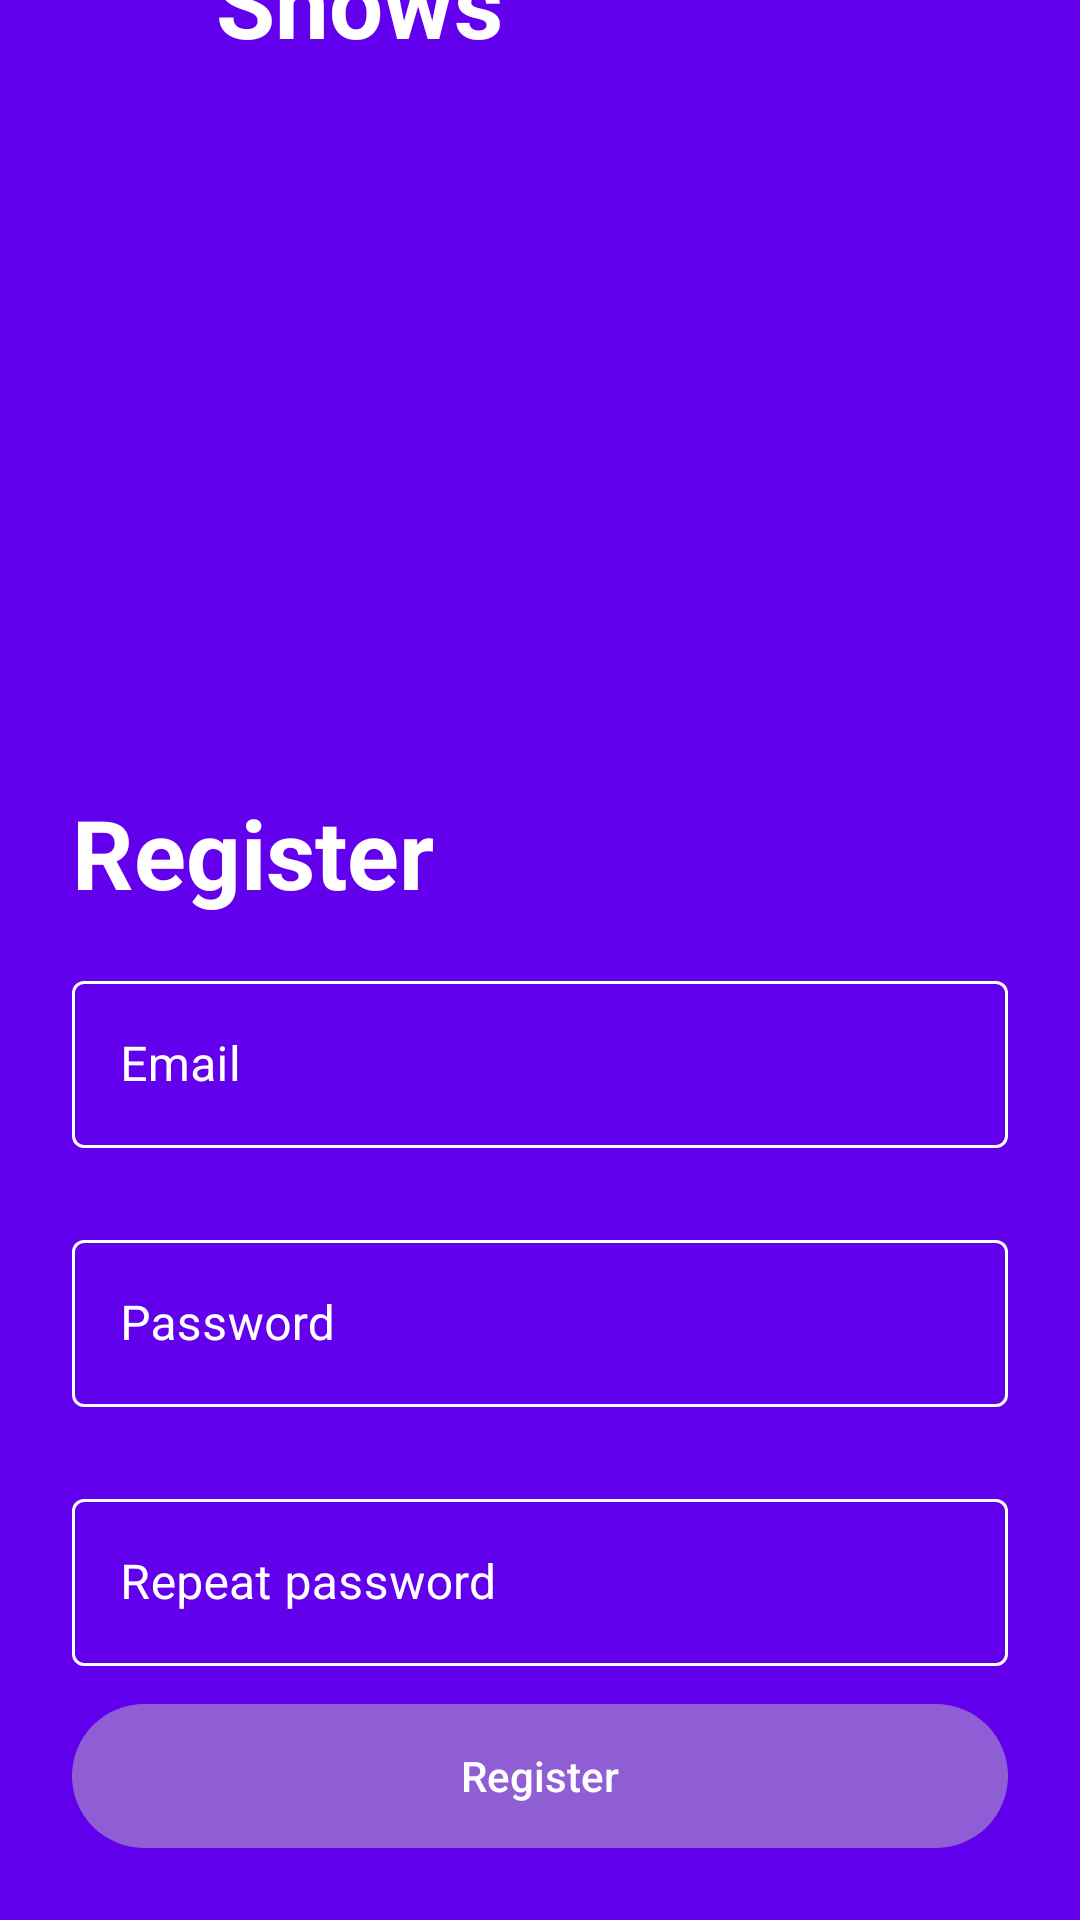

Here is an Android app screen rendered from its layout file. Give the layout XML and the strings, colors and styles it references.
<!-- AndroidManifest.xml: application theme Theme.ShowsFranko_Vlahov -->
<!-- res/layout/fragment_register.xml -->
<?xml version="1.0" encoding="utf-8"?>
<androidx.constraintlayout.widget.ConstraintLayout xmlns:android="http://schemas.android.com/apk/res/android"
    xmlns:app="http://schemas.android.com/apk/res-auto"
    xmlns:tools="http://schemas.android.com/tools"
    android:layout_width="match_parent"
    android:layout_height="match_parent"
    android:background="?attr/colorPrimary"
    tools:context=".register.RegisterFragment">

    <com.google.android.material.progressindicator.CircularProgressIndicator
        android:id="@+id/progressCircular"
        android:layout_width="wrap_content"
        android:layout_height="wrap_content"
        app:layout_constraintTop_toTopOf="parent"
        app:layout_constraintBottom_toBottomOf="@id/labelShows"
        app:layout_constraintStart_toStartOf="parent"
        app:layout_constraintEnd_toEndOf="parent"
        android:indeterminate="true"
        app:indicatorColor="@color/white"
        style="CircularProgressIndicator.White"/>

    <ImageView
        android:id="@+id/imageTopLeft"
        android:layout_width="wrap_content"
        android:layout_height="wrap_content"
        android:src="@drawable/ic_top_left_illustration"
        app:layout_constraintStart_toStartOf="parent"
        app:layout_constraintTop_toTopOf="parent" />

    <ImageView
        android:id="@+id/imageTopRight"
        android:layout_width="wrap_content"
        android:layout_height="wrap_content"
        android:src="@drawable/ic_top_right_illustration"
        app:layout_constraintEnd_toEndOf="parent"
        app:layout_constraintTop_toTopOf="parent" />


    <ImageView
        android:id="@+id/imageTriangle"
        android:layout_width="wrap_content"
        android:layout_height="wrap_content"
        android:layout_marginStart="56dp"
        android:layout_marginTop="56dp"
        android:src="@drawable/ic_triangle_white"
        app:layout_constraintBottom_toBottomOf="@id/imageTopRight"
        app:layout_constraintStart_toStartOf="parent"
        app:layout_constraintTop_toBottomOf="@id/imageTopLeft" />

    <TextView
        android:id="@+id/labelShows"
        style="@style/TextLarge"
        android:layout_width="wrap_content"
        android:layout_height="wrap_content"
        android:layout_marginStart="16dp"
        android:text="@string/shows"
        android:textColor="@color/white"
        app:layout_constraintBottom_toBottomOf="@id/imageTriangle"
        app:layout_constraintStart_toEndOf="@id/imageTriangle"
        app:layout_constraintTop_toTopOf="@id/imageTriangle" />

    <TextView
        android:id="@+id/labelRegister"
        android:layout_width="0dp"
        android:layout_height="wrap_content"
        android:layout_marginStart="@dimen/defaultLeftRightPadding"
        android:layout_marginEnd="@dimen/defaultLeftRightPadding"
        android:text="@string/register"
        android:textColor="@color/white"
        android:textSize="@dimen/largerText"
        android:textStyle="bold"
        app:layout_constraintBottom_toTopOf="@id/buttonRegister"
        app:layout_constraintEnd_toEndOf="parent"
        app:layout_constraintStart_toStartOf="parent"
        app:layout_constraintTop_toTopOf="parent" />


    <com.google.android.material.textfield.TextInputLayout
        android:id="@+id/containerEmail"
        style="@style/WhiteTextInputLayout"
        android:layout_width="0dp"
        android:layout_height="wrap_content"
        android:layout_marginStart="@dimen/defaultLeftRightPadding"
        android:layout_marginTop="@dimen/activity_login_view_margin_top"
        android:layout_marginEnd="@dimen/defaultLeftRightPadding"
        android:hint="@string/email"
        app:errorEnabled="true"
        app:layout_constraintEnd_toEndOf="parent"
        app:layout_constraintStart_toStartOf="parent"
        app:layout_constraintTop_toBottomOf="@id/labelRegister">

        <com.google.android.material.textfield.TextInputEditText
            android:id="@+id/inputEmail"
            android:layout_width="match_parent"
            android:layout_height="wrap_content"
            android:inputType="textEmailAddress"
            android:textColor="@color/white" />
    </com.google.android.material.textfield.TextInputLayout>

    <com.google.android.material.textfield.TextInputLayout
        android:id="@+id/containerPassword"
        style="@style/WhiteTextInputLayout"
        android:layout_width="0dp"
        android:layout_height="wrap_content"
        android:layout_marginStart="@dimen/defaultLeftRightPadding"
        android:layout_marginTop="5dp"
        android:layout_marginEnd="@dimen/defaultLeftRightPadding"
        android:hint="@string/password"
        app:errorEnabled="true"
        app:layout_constraintEnd_toEndOf="parent"
        app:layout_constraintStart_toStartOf="parent"
        app:layout_constraintTop_toBottomOf="@id/containerEmail">

        <com.google.android.material.textfield.TextInputEditText
            android:id="@+id/inputPassword"
            android:layout_width="match_parent"
            android:layout_height="wrap_content"
            android:inputType="textPassword"
            android:textColor="@color/white" />
    </com.google.android.material.textfield.TextInputLayout>

    <com.google.android.material.textfield.TextInputLayout
        android:id="@+id/containerConfirmPassword"
        style="@style/WhiteTextInputLayout"
        android:layout_width="0dp"
        android:layout_height="wrap_content"
        android:layout_marginStart="@dimen/defaultLeftRightPadding"
        android:layout_marginTop="5dp"
        android:layout_marginEnd="@dimen/defaultLeftRightPadding"
        android:hint="@string/repeat_password"
        app:errorEnabled="true"
        app:layout_constraintEnd_toEndOf="parent"
        app:layout_constraintStart_toStartOf="parent"
        app:layout_constraintTop_toBottomOf="@id/containerPassword">

        <com.google.android.material.textfield.TextInputEditText
            android:id="@+id/inputConfirmPassword"
            android:layout_width="match_parent"
            android:layout_height="wrap_content"
            android:inputType="textPassword"
            android:textColor="@color/white" />
    </com.google.android.material.textfield.TextInputLayout>

    <androidx.appcompat.widget.AppCompatButton
        android:id="@+id/buttonRegister"
        style="@style/WhiteButton"
        android:layout_width="match_parent"
        android:layout_height="wrap_content"
        android:layout_marginStart="@dimen/defaultLeftRightPadding"
        android:layout_marginEnd="@dimen/defaultLeftRightPadding"
        android:layout_marginBottom="24dp"
        android:enabled="false"
        android:text="@string/register"
        android:textAllCaps="false"
        app:layout_constraintBottom_toBottomOf="parent" />

</androidx.constraintlayout.widget.ConstraintLayout>
<!-- resources referenced by this layout -->
<resources>
  <color name="white">#FFFFFFFF</color>
  <dimen name="activity_login_view_margin_top">16dp</dimen>
  <dimen name="defaultLeftRightPadding">24dp</dimen>
  <dimen name="largerText">32sp</dimen>
  <string name="email" translatable="false">Email</string>
  <string name="password">Password</string>
  <string name="register">Register</string>
  <string name="repeat_password">Repeat password</string>
  <string name="shows">Shows</string>
  <style name="TextLarge" parent="Widget.AppCompat.TextView">
          <item name="android:textSize">@dimen/largerText</item>
          <item name="android:textStyle">bold</item>
      </style>
  <style name="WhiteButton" parent="Widget.AppCompat.Button">
          <item name="android:textColor">@drawable/btn_white_text_color</item>
          <item name="android:background">@drawable/btn_white_selector</item>
      </style>
  <style name="WhiteTextInputLayout" parent="Widget.MaterialComponents.TextInputLayout.OutlinedBox">
          <item name="boxStrokeColor">@color/white</item>
          <item name="passwordToggleTint">@color/white</item>
          <item name="android:textColorHint">@color/white</item>
          <item name="hintTextColor">@color/white</item>
      </style>
  <style name="Theme.ShowsFranko_Vlahov" parent="Theme.MaterialComponents.DayNight.NoActionBar">
          
          <item name="colorPrimary">@color/purple_500</item>
          <item name="colorPrimaryVariant">@color/purple_700</item>
          <item name="colorOnPrimary">@color/white</item>
          
          <item name="colorSecondary">@color/teal_200</item>
          <item name="colorSecondaryVariant">@color/teal_700</item>
          <item name="colorOnSecondary">@color/black</item>
          
          <item name="android:statusBarColor" tools:targetApi="l">?attr/colorPrimaryVariant</item>
          
          <item name="android:windowTranslucentStatus">true</item>
          <item name="android:windowTranslucentNavigation">false</item>
      </style>
  <!-- drawable btn_white_text_color (drawable) -->
  <?xml version="1.0" encoding="utf-8"?>
  <selector xmlns:android="http://schemas.android.com/apk/res/android">
      
      <item android:color="@color/white" android:state_enabled="false"/>
      <item android:color="@color/purple_background"/>
  </selector>
  <!-- drawable btn_white_selector (drawable) -->
  <?xml version="1.0" encoding="utf-8"?>
  <selector xmlns:android="http://schemas.android.com/apk/res/android">
      <item android:state_enabled="false">
          <shape>
              <corners android:radius="@dimen/btn_corner_radius" />
              <solid android:color="@color/gray_disabled" />
          </shape>
      </item>
  
      <item android:state_pressed="true">
          <shape>
              <corners android:radius="@dimen/btn_corner_radius" />
              <solid android:color="@color/gray_disabled" />
          </shape>
      </item>
  
      <item>
          <shape>
              <corners android:radius="@dimen/btn_corner_radius" />
              <solid android:color="@color/white" />
          </shape>
      </item>
  </selector>
  <color name="purple_500">#FF6200EE</color>
  <color name="purple_700">#FF3700B3</color>
  <color name="teal_200">#FF03DAC5</color>
  <color name="teal_700">#FF018786</color>
  <color name="black">#FF000000</color>
  <color name="purple_background">#3D1D72</color>
  <dimen name="btn_corner_radius">24dp</dimen>
  <color name="gray_disabled">#80BBBBBB</color>
</resources>
